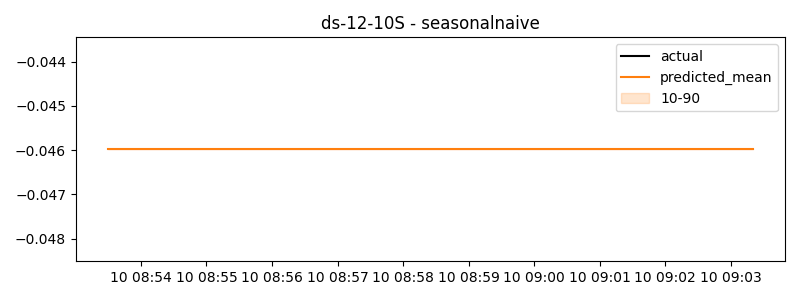

Data behind this chart, as committed beside it:
timestamp, actual, predicted
2024-06-10 08:53:30, -0.04598, -0.04598
2024-06-10 08:53:40, -0.04598, -0.04598
2024-06-10 08:53:50, -0.04598, -0.04598
2024-06-10 08:54:00, -0.04598, -0.04598
2024-06-10 08:54:10, -0.04598, -0.04598
2024-06-10 08:54:20, -0.04598, -0.04598
2024-06-10 08:54:30, -0.04598, -0.04598
2024-06-10 08:54:40, -0.04598, -0.04598
2024-06-10 08:54:50, -0.04598, -0.04598
2024-06-10 08:55:00, -0.04598, -0.04598
2024-06-10 08:55:10, -0.04598, -0.04598
2024-06-10 08:55:20, -0.04598, -0.04598
2024-06-10 08:55:30, -0.04598, -0.04598
2024-06-10 08:55:40, -0.04598, -0.04598
2024-06-10 08:55:50, -0.04598, -0.04598
2024-06-10 08:56:00, -0.04598, -0.04598
2024-06-10 08:56:10, -0.04598, -0.04598
2024-06-10 08:56:20, -0.04598, -0.04598
2024-06-10 08:56:30, -0.04598, -0.04598
2024-06-10 08:56:40, -0.04598, -0.04598
2024-06-10 08:56:50, -0.04598, -0.04598
2024-06-10 08:57:00, -0.04598, -0.04598
2024-06-10 08:57:10, -0.04598, -0.04598
2024-06-10 08:57:20, -0.04598, -0.04598
2024-06-10 08:57:30, -0.04598, -0.04598
2024-06-10 08:57:40, -0.04598, -0.04598
2024-06-10 08:57:50, -0.04598, -0.04598
2024-06-10 08:58:00, -0.04598, -0.04598
2024-06-10 08:58:10, -0.04598, -0.04598
2024-06-10 08:58:20, -0.04598, -0.04598
2024-06-10 08:58:30, -0.04598, -0.04598
2024-06-10 08:58:40, -0.04598, -0.04598
2024-06-10 08:58:50, -0.04598, -0.04598
2024-06-10 08:59:00, -0.04598, -0.04598
2024-06-10 08:59:10, -0.04598, -0.04598
2024-06-10 08:59:20, -0.04598, -0.04598
2024-06-10 08:59:30, -0.04598, -0.04598
2024-06-10 08:59:40, -0.04598, -0.04598
2024-06-10 08:59:50, -0.04598, -0.04598
2024-06-10 09:00:00, -0.04598, -0.04598
2024-06-10 09:00:10, -0.04598, -0.04598
2024-06-10 09:00:20, -0.04598, -0.04598
2024-06-10 09:00:30, -0.04598, -0.04598
2024-06-10 09:00:40, -0.04598, -0.04598
2024-06-10 09:00:50, -0.04598, -0.04598
2024-06-10 09:01:00, -0.04598, -0.04598
2024-06-10 09:01:10, -0.04598, -0.04598
2024-06-10 09:01:20, -0.04598, -0.04598
2024-06-10 09:01:30, -0.04598, -0.04598
2024-06-10 09:01:40, -0.04598, -0.04598
2024-06-10 09:01:50, -0.04598, -0.04598
2024-06-10 09:02:00, -0.04598, -0.04598
2024-06-10 09:02:10, -0.04598, -0.04598
2024-06-10 09:02:20, -0.04598, -0.04598
2024-06-10 09:02:30, -0.04598, -0.04598
2024-06-10 09:02:40, -0.04598, -0.04598
2024-06-10 09:02:50, -0.04598, -0.04598
2024-06-10 09:03:00, -0.04598, -0.04598
2024-06-10 09:03:10, -0.04598, -0.04598
2024-06-10 09:03:20, -0.04598, -0.04598
